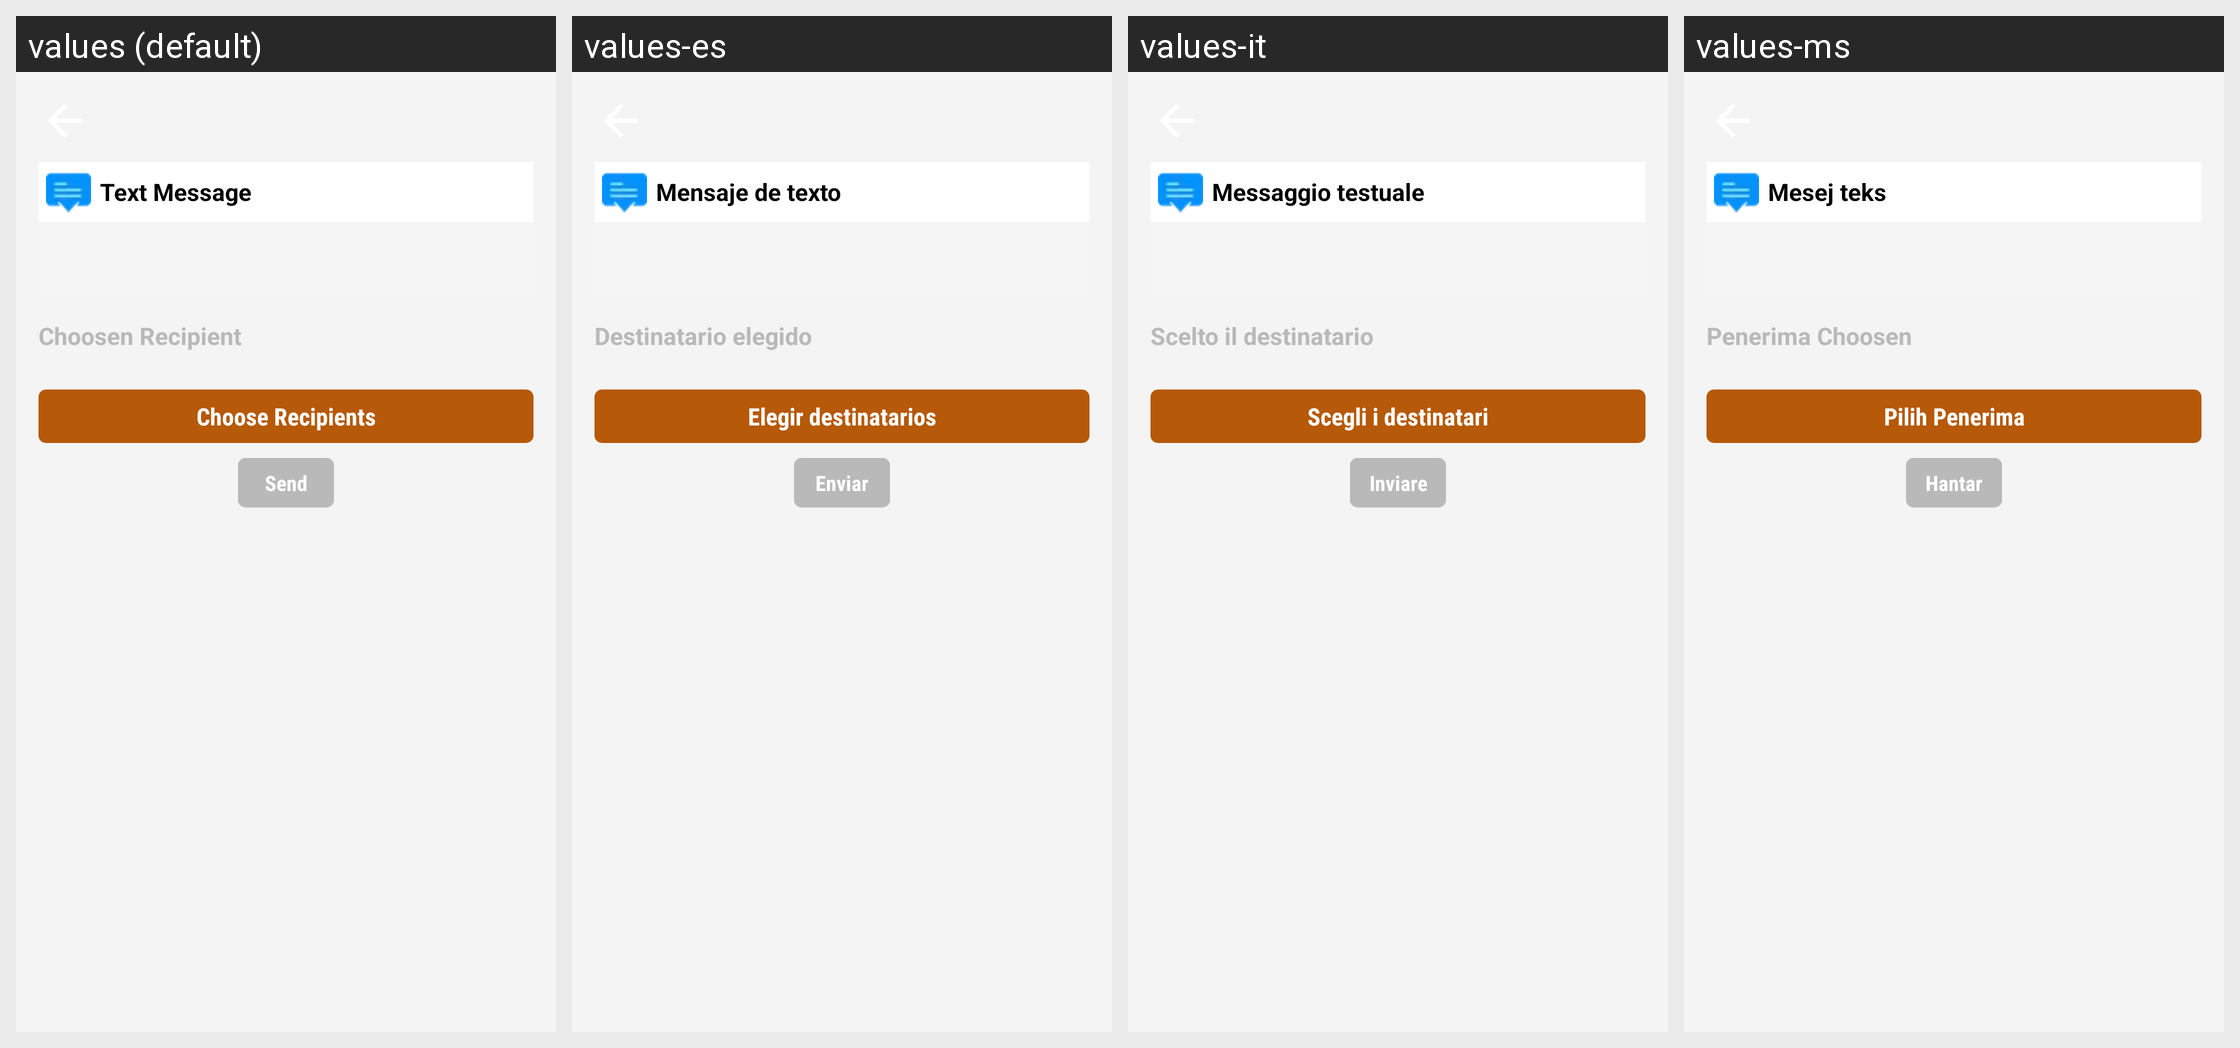

The same Android screen rendered under several of its app's locales, left to right. List the strings drawn on it with the default value and each locale's translation.
Android screen res/layout/teacher_activity_choose_recipents.xml rendered under 4 locales, left to right: values (default), values-es, values-it, values-ms. Device: Nexus 5 (rendered at 1080×1920; each locale shown at half size, 540×960, under a caption strip naming it); theme AppTheme.FullScreen.
Other locales in the repository, not shown: values-ar, values-de, values-fr, values-hi, values-si, values-th.
Strings drawn on this screen, with the default value and each locale's value (text and hints the layout hard-codes, and strings that could not be matched under every locale, appear in the picture but are not listed):

teacher_text_msg
  values: Text Message
  values-es: Mensaje de texto
  values-it: Messaggio testuale
  values-ms: Mesej teks

teacher_choose_recipient
  values: Choose Recipients
  values-es: Elegir destinatarios
  values-it: Scegli i destinatari
  values-ms: Pilih Penerima

teacher_txt_send
  values: Send
  values-es: Enviar
  values-it: Inviare
  values-ms: Hantar

teacher_choosen_recipient
  values: Choosen Recipient
  values-es: Destinatario elegido
  values-it: Scelto il destinatario
  values-ms: Penerima Choosen
